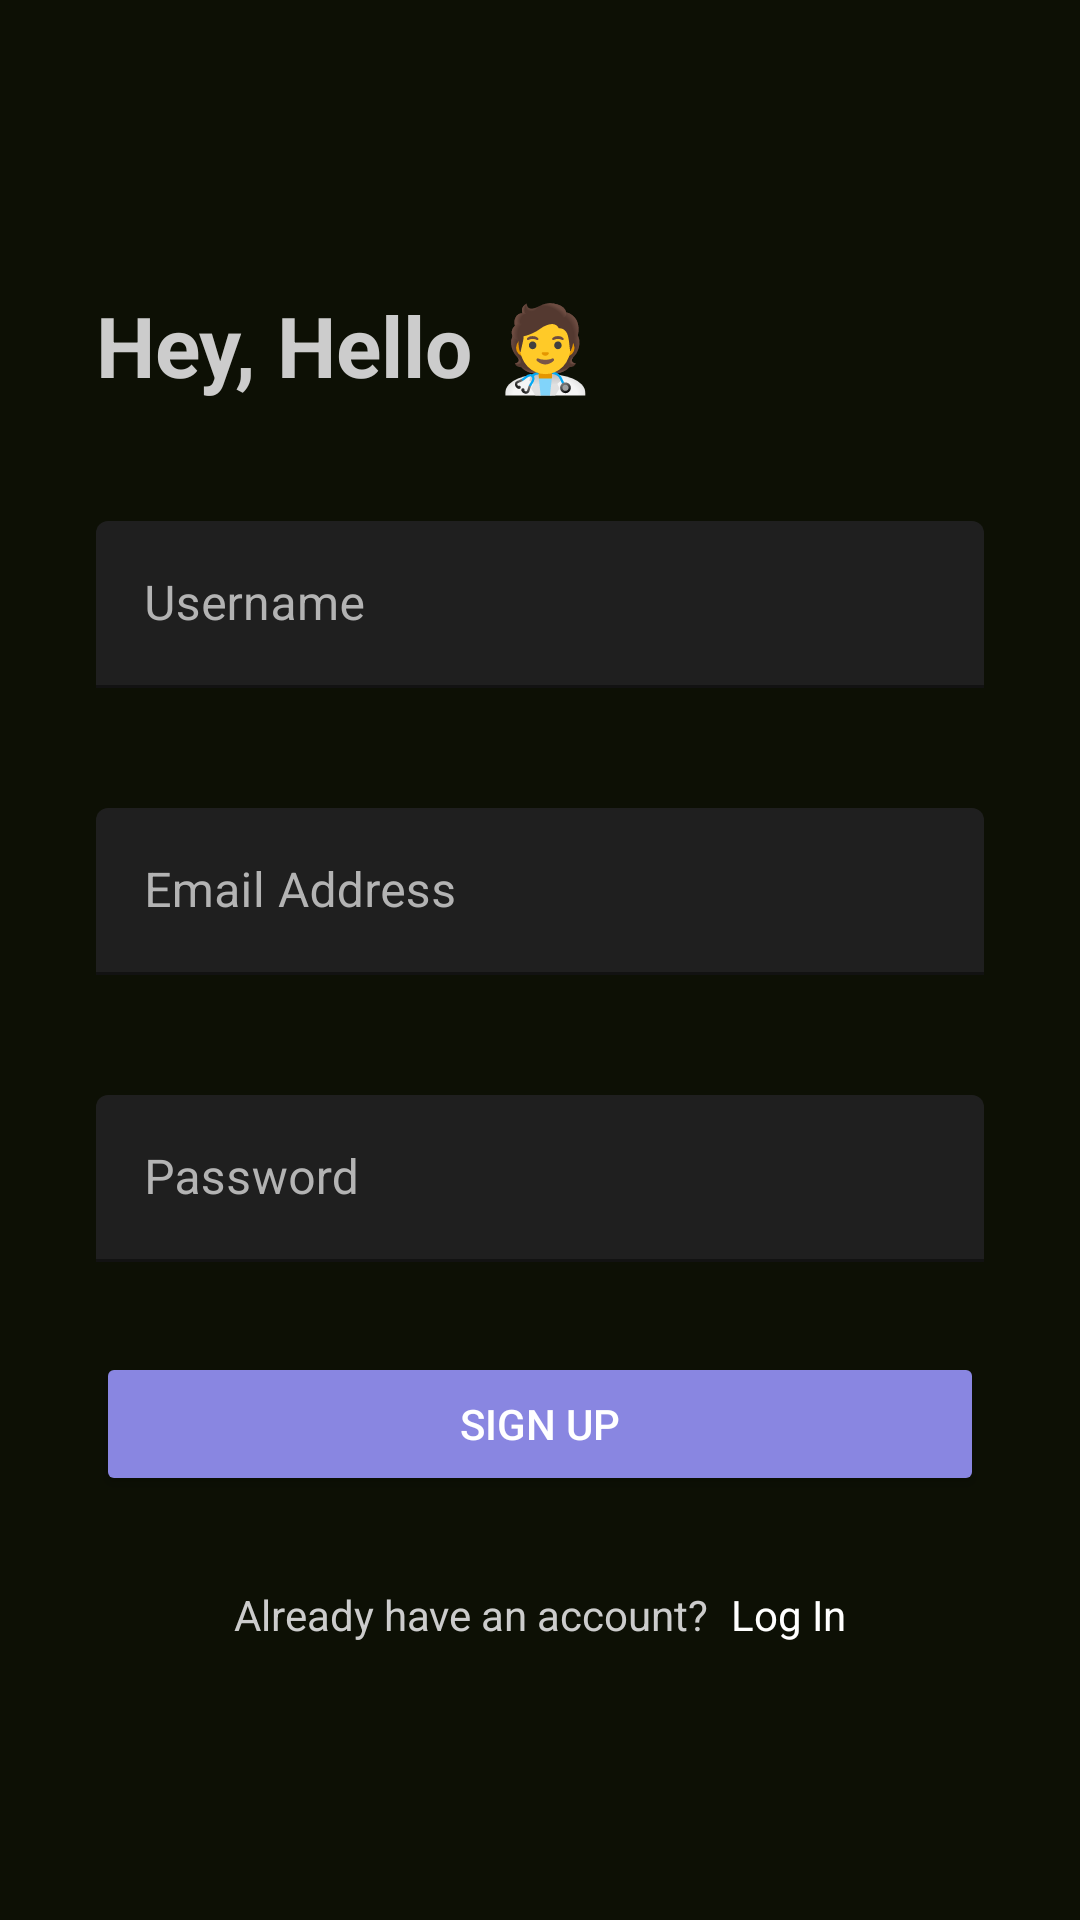

Here is an Android app screen rendered from its layout file. Give the layout XML and the strings, colors and styles it references.
<!-- AndroidManifest.xml: application theme Theme.StayFitDoctor -->
<!-- res/layout/activity_register.xml -->
<?xml version="1.0" encoding="utf-8"?>
<androidx.constraintlayout.widget.ConstraintLayout xmlns:android="http://schemas.android.com/apk/res/android"
    xmlns:app="http://schemas.android.com/apk/res-auto"
    xmlns:tools="http://schemas.android.com/tools"
    android:layout_width="match_parent"
    android:layout_height="match_parent"
    android:background="@color/appBackground"
    android:padding="32dp"
    tools:context=".RegisterActivity">

    <RelativeLayout
        android:layout_width="match_parent"
        android:layout_height="wrap_content"
        app:layout_constraintBottom_toBottomOf="parent"
        app:layout_constraintEnd_toEndOf="parent"
        app:layout_constraintHorizontal_bias="0.5"
        app:layout_constraintStart_toStartOf="parent"
        app:layout_constraintTop_toTopOf="parent"
        app:layout_constraintVertical_bias="0.5">

        <TextView
            android:id="@+id/textViewTitle"
            android:layout_width="wrap_content"
            android:layout_height="wrap_content"
            android:layout_marginTop="20dp"
            android:text="Hey, Hello 🧑‍⚕️"
            android:textColor="@color/textColor"
            android:textSize="28sp"
            android:textStyle="bold" />

        <com.google.android.material.textfield.TextInputLayout
            android:id="@+id/text_input_layout3"
            style="@style/Widget.MaterialComponents.TextInputLayout.FilledBox"
            android:layout_width="match_parent"
            android:layout_height="wrap_content"
            android:layout_below="@id/textViewTitle"
            android:layout_marginTop="40dp"
            android:hint="Username"
            android:textColorHint="#b3b3b3"
            app:boxBackgroundColor="@color/editTextColor">
            
            <EditText
                android:id="@+id/edt_username"
                android:layout_width="match_parent"
                android:layout_height="wrap_content"
                android:autofillHints=""
                android:inputType="text"
                android:maxLines="1"
                android:textColor="#ffffff"
                android:textSize="16sp"
                tools:ignore="SpeakableTextPresentCheck" />
        </com.google.android.material.textfield.TextInputLayout>

        <com.google.android.material.textfield.TextInputLayout
            android:id="@+id/text_input_layout"
            style="@style/Widget.MaterialComponents.TextInputLayout.FilledBox"
            android:layout_width="match_parent"
            android:layout_height="wrap_content"
            android:layout_below="@id/text_input_layout3"
            android:layout_marginTop="40dp"
            android:hint="Email Address"
            android:textColorHint="#b3b3b3"
            app:boxBackgroundColor="@color/editTextColor">
            
            <EditText
                android:id="@+id/signup_email"
                android:layout_width="match_parent"
                android:layout_height="wrap_content"
                android:autofillHints=""
                android:inputType="textEmailAddress"

                android:maxLines="1"
                android:textColor="#ffffff"
                android:textSize="16sp"
                tools:ignore="SpeakableTextPresentCheck" />
        </com.google.android.material.textfield.TextInputLayout>

        <com.google.android.material.textfield.TextInputLayout
            android:id="@+id/text_input_layout2"
            style="@style/Widget.MaterialComponents.TextInputLayout.FilledBox"
            android:layout_width="match_parent"
            android:layout_height="wrap_content"
            android:layout_below="@id/text_input_layout"
            android:layout_marginTop="40dp"
            android:hint="Password"
            android:textColorHint="#b3b3b3"
            app:boxBackgroundColor="@color/editTextColor">
            
            <EditText
                android:id="@+id/signup_password"
                android:layout_width="match_parent"
                android:layout_height="wrap_content"
                android:autofillHints=""
                android:inputType="textPassword"
                android:maxLines="1"
                android:textColor="#ffffff"
                android:textSize="16sp"
                tools:ignore="SpeakableTextPresentCheck" />
        </com.google.android.material.textfield.TextInputLayout>


        <Button
            android:id="@+id/signup_button"
            android:layout_width="match_parent"
            android:layout_height="wrap_content"
            android:layout_below="@id/text_input_layout2"
            android:layout_marginTop="30dp"
            android:backgroundTint="@color/buttonColor"
            android:text="Sign Up"
            android:textColor="@color/textColorHighlight" />

        <LinearLayout
            android:layout_width="wrap_content"
            android:layout_height="wrap_content"
            android:layout_below="@id/signup_button"
            android:layout_centerHorizontal="true"
            android:layout_marginTop="30dp"
            android:layout_marginBottom="16dp"
            android:orientation="horizontal">

            <TextView
                android:id="@+id/signup_login_text"
                android:layout_width="wrap_content"
                android:layout_height="wrap_content"
                android:layout_marginEnd="4dp"
                android:text="Already have an account? "
                android:textColor="@color/textColor" />

            <TextView
                android:id="@+id/text_view_login"
                android:layout_width="wrap_content"
                android:layout_height="wrap_content"
                android:text="Log In"
                android:textColor="@color/textColorHighlight" />
        </LinearLayout>


    </RelativeLayout>

</androidx.constraintlayout.widget.ConstraintLayout>
<!-- resources referenced by this layout -->
<resources>
  <color name="appBackground">#0D1005</color>
  <color name="buttonColor">#8986e1</color>
  <color name="editTextColor">#1F1F1F</color>
  <color name="textColor">#CCCCCC</color>
  <color name="textColorHighlight">#ffffff</color>
  <style name="Theme.StayFitDoctor" parent="Theme.MaterialComponents.DayNight.NoActionBar">
          
          <item name="colorPrimary">@color/lightBlue</item>
          <item name="colorPrimaryVariant">@color/appBackground</item>
          <item name="colorOnPrimary">@color/appBackground</item>
          
          <item name="colorSecondary">@color/teal_200</item>
          <item name="colorSecondaryVariant">@color/teal_700</item>
          <item name="colorOnSecondary">@color/black</item>
          
          <item name="android:statusBarColor">@color/textColor</item>
          
  
          <item name="android:background">@color/appBackground</item>
      </style>
  <color name="lightBlue">#8986e1</color>
  <color name="teal_200">#FF03DAC5</color>
  <color name="teal_700">#FF018786</color>
  <color name="black">#FF000000</color>
</resources>
